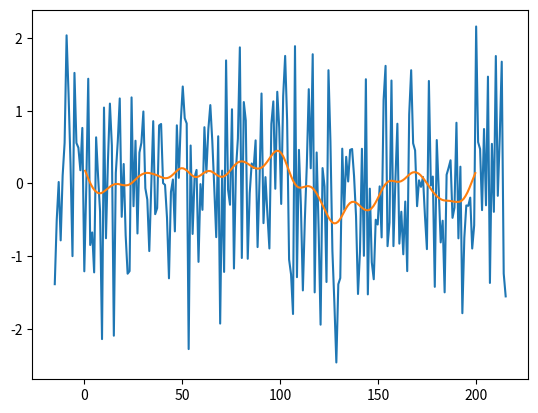

Source code (Python):
import numpy as np
from numpy.random import default_rng
import matplotlib.pyplot as plt


def smoothed_noise(length, ds, sigma, amplitude=1., mean=0, plot=False, rng=None):
    if rng is None:
        rng = default_rng()

    num_bins = int(length / ds)
    norm_sigma = sigma / ds

    kernel_size = 2 * int(6 * norm_sigma / 2) + 1
    kernel_half_size = int(kernel_size / 2)
    kernel_x = np.linspace(-kernel_half_size, kernel_half_size, kernel_size)
    kernel = np.exp(-kernel_x ** 2 / (2 * norm_sigma ** 2)) / norm_sigma / np.sqrt(2 * np.pi)

    noise = rng.normal(size=num_bins + 2 * kernel_half_size)

    smoothed = np.empty(num_bins)
    for start_index in range(0, num_bins):
        smoothed[start_index] = (np.sum(kernel * noise[start_index: start_index + kernel_size]))
    smoothed = smoothed / (smoothed.max() - smoothed.min()) * amplitude
    smoothed += mean - np.mean(smoothed)

    if plot:
        x = np.arange(ds / 2, length, ds)
        x_padded = np.linspace(-kernel_half_size * ds, (num_bins + kernel_half_size) * ds, len(noise))
        plt.plot(x_padded, noise)
        plt.plot(x, smoothed)

    return smoothed


if __name__ == "__main__":
    smoothed_noise(length=200, ds=1, sigma=5, plot=True)
    plt.show()
